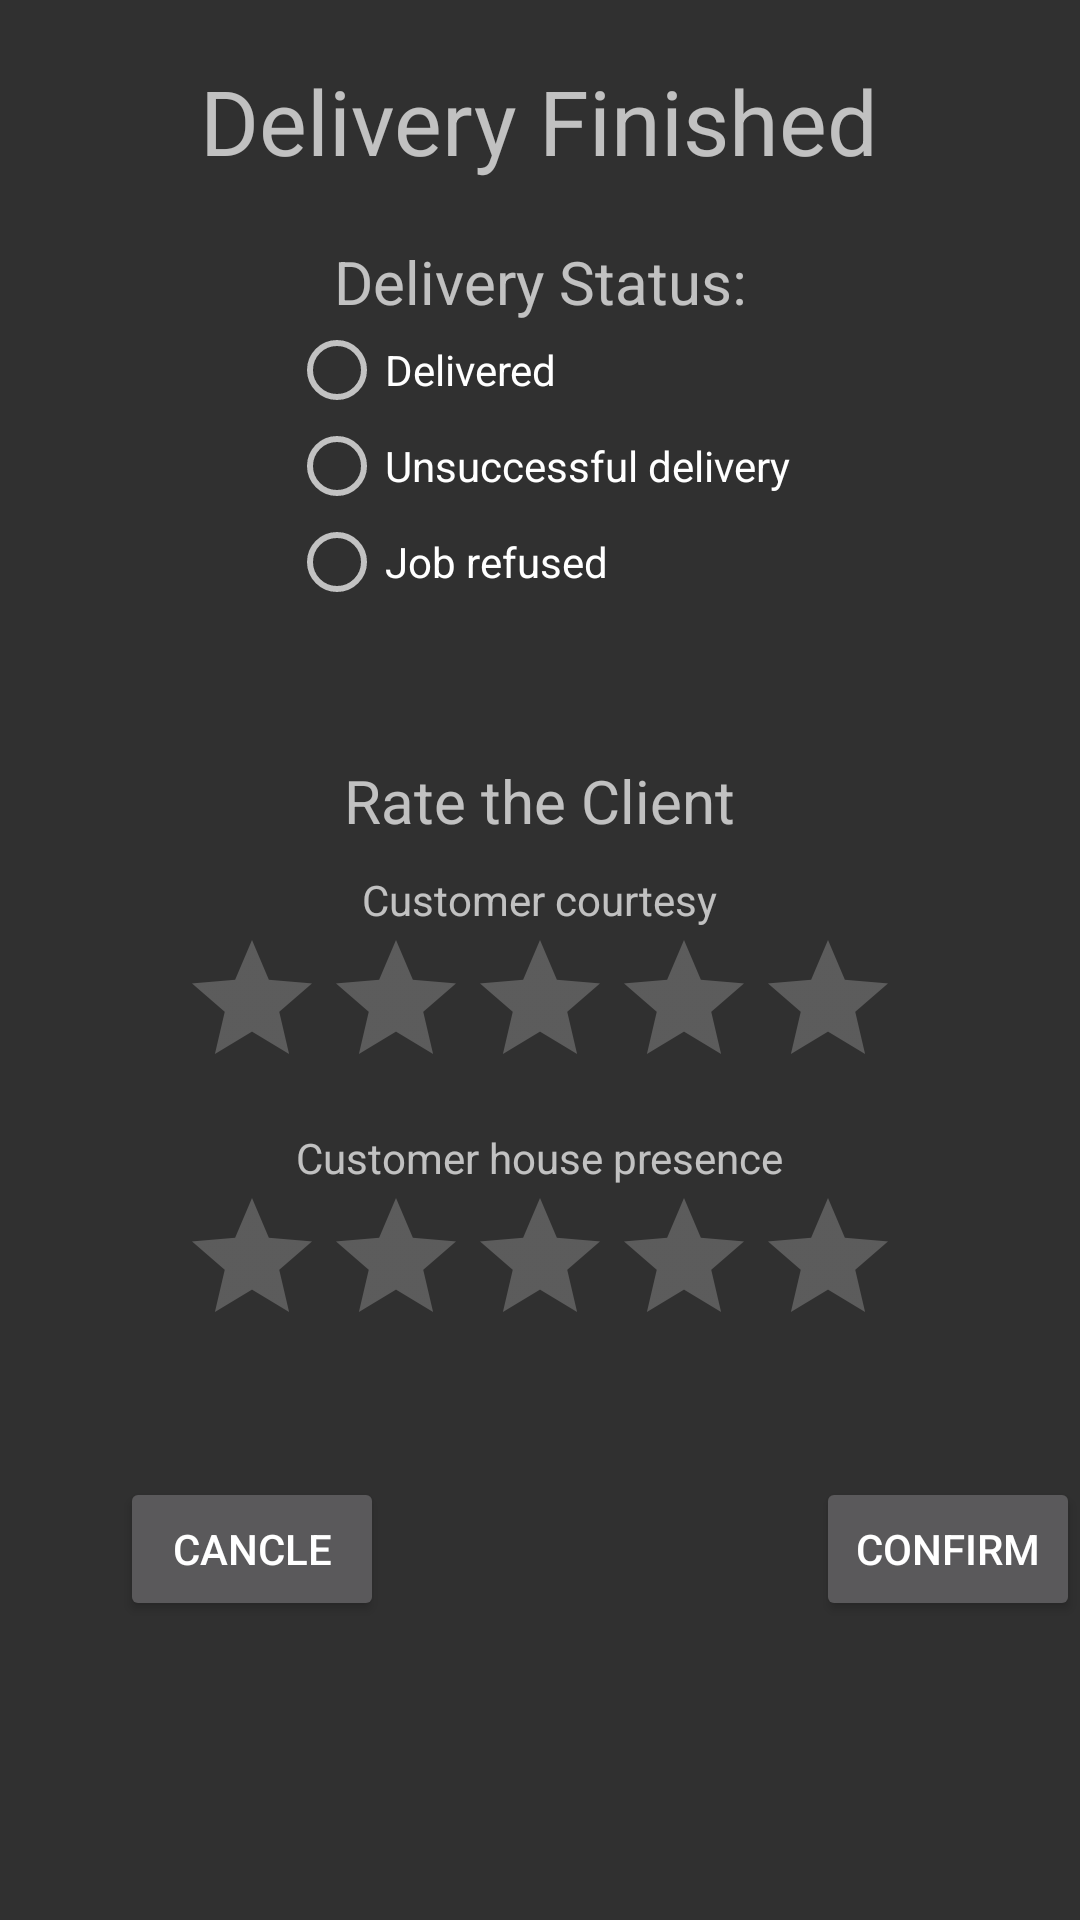

Layout XML and referenced resources for this Android screen:
<!-- AndroidManifest.xml: application theme Theme.AppCompat.NoActionBar -->
<!-- res/layout/form_rider_delivend.xml -->
<?xml version="1.0" encoding="utf-8"?>
<LinearLayout
    xmlns:android="http://schemas.android.com/apk/res/android"
    android:layout_width="match_parent"
    android:layout_height="match_parent"
    android:orientation="vertical">

    <TextView
        android:id="@+id/nome_tv"
        android:layout_width="wrap_content"
        android:layout_height="wrap_content"
        android:layout_marginTop="20dp"
        android:textSize="30dp"
        android:textAlignment="center"
        android:layout_gravity="center"
        android:text="Delivery Finished"/>

    <TextView
        android:layout_width="wrap_content"
        android:layout_height="wrap_content"
        android:layout_marginTop="20dp"
        android:textSize="20dp"
        android:textAlignment="center"
        android:layout_gravity="center"
        android:text="Delivery Status:"/>

    <RadioGroup
        android:id="@+id/group"
        android:layout_width="wrap_content"
        android:layout_height="wrap_content"
        android:layout_gravity="center">

        <RadioButton
            android:id="@+id/rb_delivered"
            android:layout_width="wrap_content"
            android:layout_height="wrap_content"
            android:text="Delivered"/>

        <RadioButton
            android:id="@+id/rb_notdelivered"
            android:layout_width="wrap_content"
            android:layout_height="wrap_content"
            android:text="Unsuccessful delivery"/>

        <RadioButton
            android:id="@+id/rb_refused"
            android:layout_width="wrap_content"
            android:layout_height="wrap_content"
            android:text="Job refused"/>

    </RadioGroup>


    <TextView
        android:layout_width="wrap_content"
        android:layout_height="wrap_content"
        android:layout_marginTop="50dp"
        android:textSize="20dp"
        android:textAlignment="center"
        android:layout_gravity="center"
        android:text="Rate the Client"/>

    <RelativeLayout
        android:layout_width="wrap_content"
        android:layout_height="wrap_content">

        <TextView
            android:id="@+id/testo_cortesia"
            android:layout_width="wrap_content"
            android:layout_height="wrap_content"
            android:text="Customer courtesy"
            android:layout_alignParentTop="true"
            android:layout_centerHorizontal="true"
            android:layout_marginTop="10dp"/>

        <RatingBar
            android:id="@+id/raiting_cortesia"
            android:layout_width="wrap_content"
            android:layout_height="wrap_content"
            android:layout_below="@+id/testo_cortesia"
            android:layout_centerHorizontal="true" />

        <TextView
            android:id="@+id/testo_casa"
            android:layout_width="wrap_content"
            android:layout_height="wrap_content"
            android:layout_below="@+id/raiting_cortesia"
            android:text="Customer house presence"
            android:layout_centerHorizontal="true"
            android:layout_marginTop="10dp" />

        <RatingBar
            android:id="@+id/raiting_casa"
            android:layout_width="wrap_content"
            android:layout_height="wrap_content"
            android:layout_below="@+id/testo_casa"
            android:layout_centerHorizontal="true" />

        <Button
            android:id="@+id/cancle_btn"
            android:layout_width="wrap_content"
            android:layout_height="wrap_content"
            android:layout_alignParentStart="true"
            android:layout_marginStart="40dp"
            android:layout_marginTop="40dp"
            android:layout_below="@+id/raiting_casa"
            android:text="Cancle" />

        <Button
            android:id="@+id/confirm_btn"
            android:layout_width="wrap_content"
            android:layout_height="wrap_content"
            android:layout_below="@+id/raiting_casa"
            android:layout_alignParentEnd="true"
            android:layout_marginTop="40dp"
            android:layout_marginRight="40dp"
            android:text="Confirm" />

    </RelativeLayout>

</LinearLayout>
<!-- resources referenced by this layout -->
<resources>

</resources>
